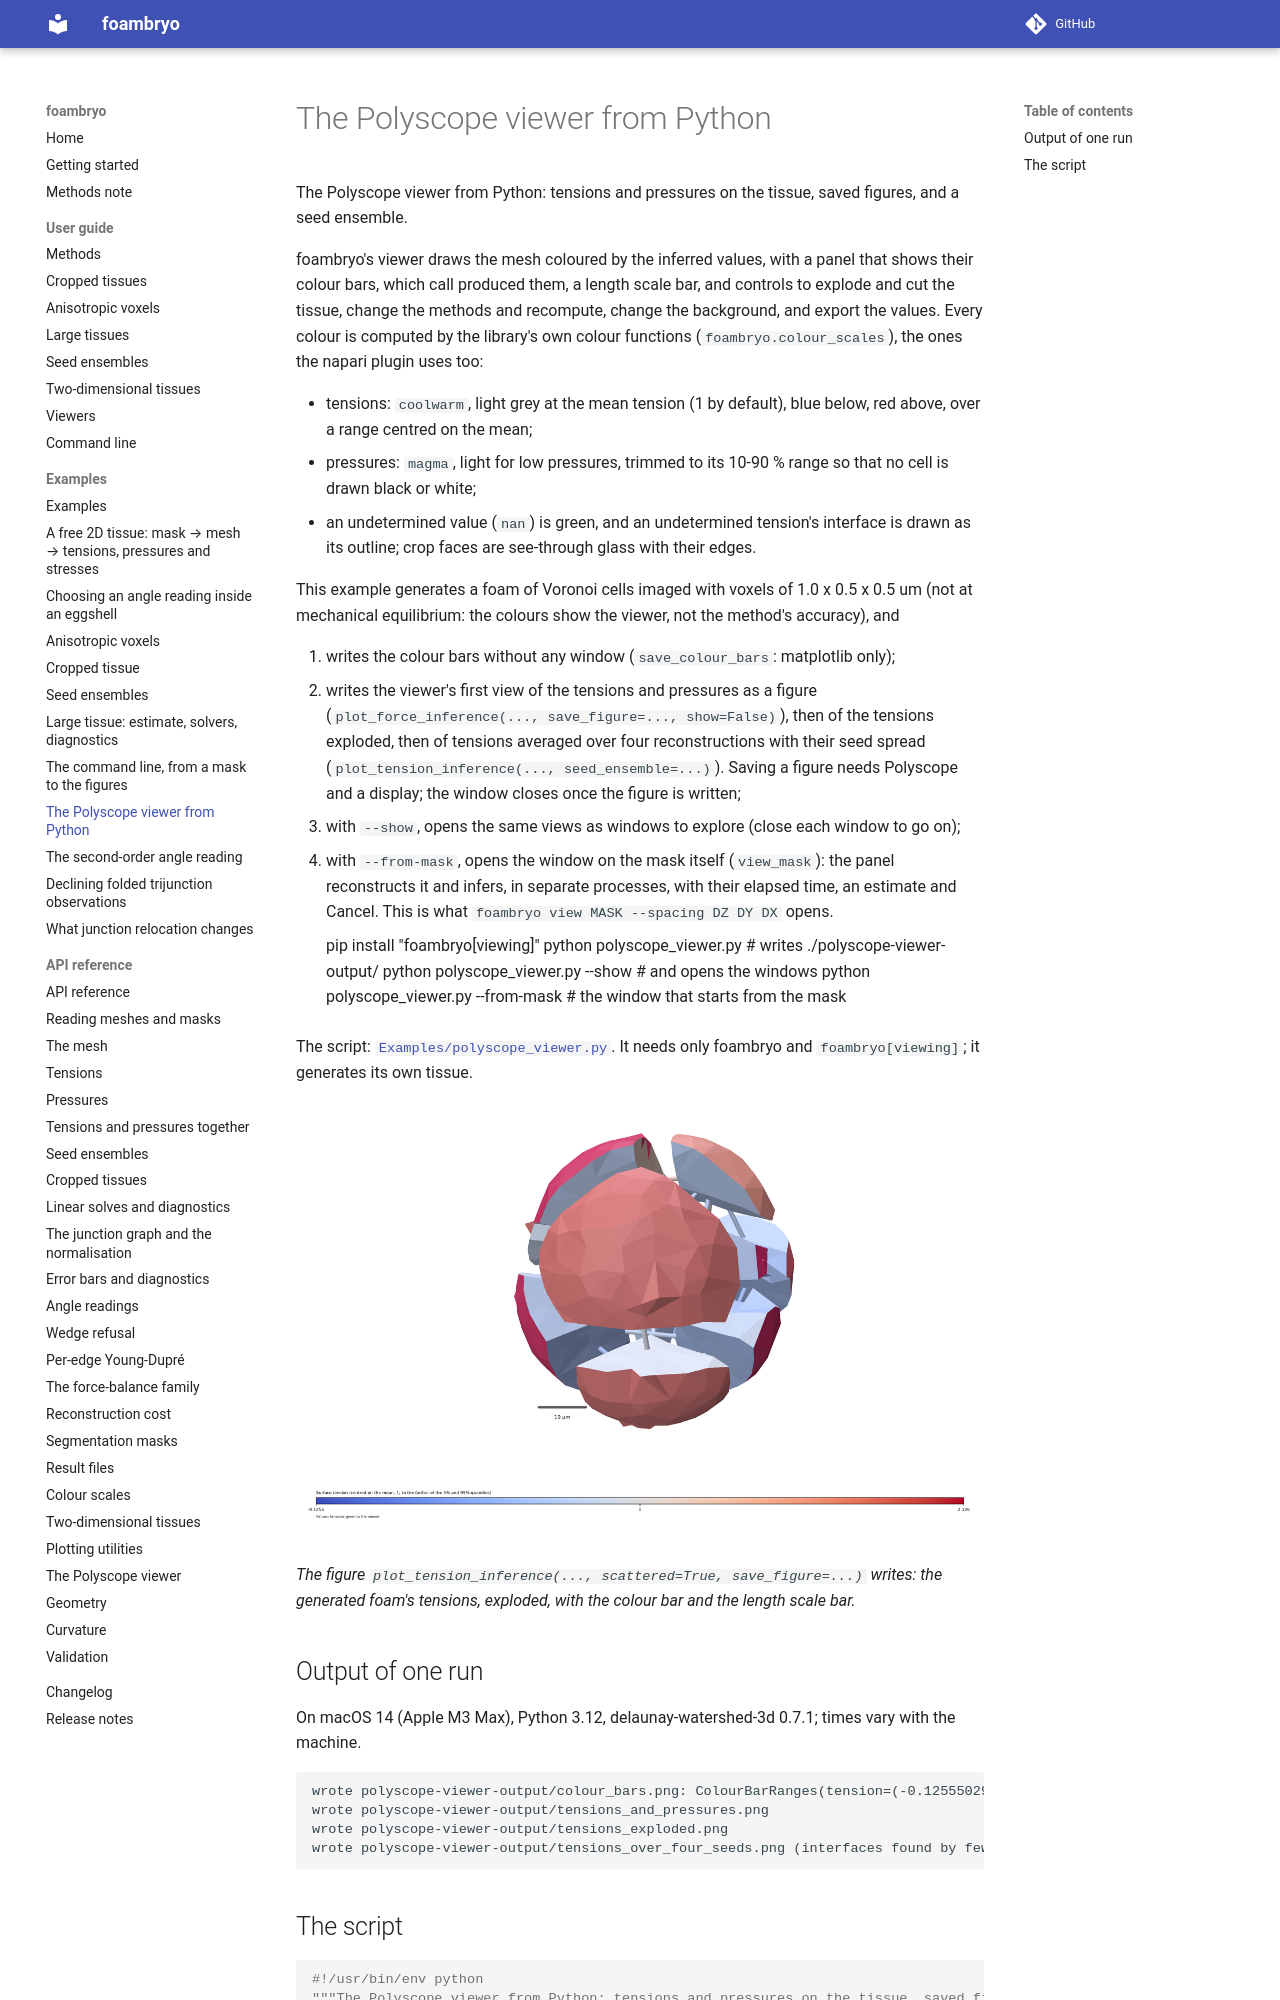

repository: VirtualEmbryo/foambryo · page: examples/polyscope-viewer/index.html · generator: mkdocs

# The Polyscope viewer from Python

The Polyscope viewer from Python: tensions and pressures on the tissue, saved figures, and a seed ensemble.

foambryo's viewer draws the mesh coloured by the inferred values, with a panel that shows their colour bars, which call produced them, a length scale bar, and controls to explode and cut the tissue, change the methods and recompute, change the background, and export the values. Every colour is computed by the library's own colour functions (`foambryo.colour_scales`), the ones the napari plugin uses too:

* tensions: `coolwarm`, light grey at the mean tension (1 by default), blue below, red above, over a range centred on the mean;
* pressures: `magma`, light for low pressures, trimmed to its 10-90 % range so that no cell is drawn black or white;
* an undetermined value (`nan`) is green, and an undetermined tension's interface is drawn as its outline; crop faces are see-through glass with their edges.

This example generates a foam of Voronoi cells imaged with voxels of 1.0 x 0.5 x 0.5 um (not at mechanical equilibrium: the colours show the viewer, not the method's accuracy), and
